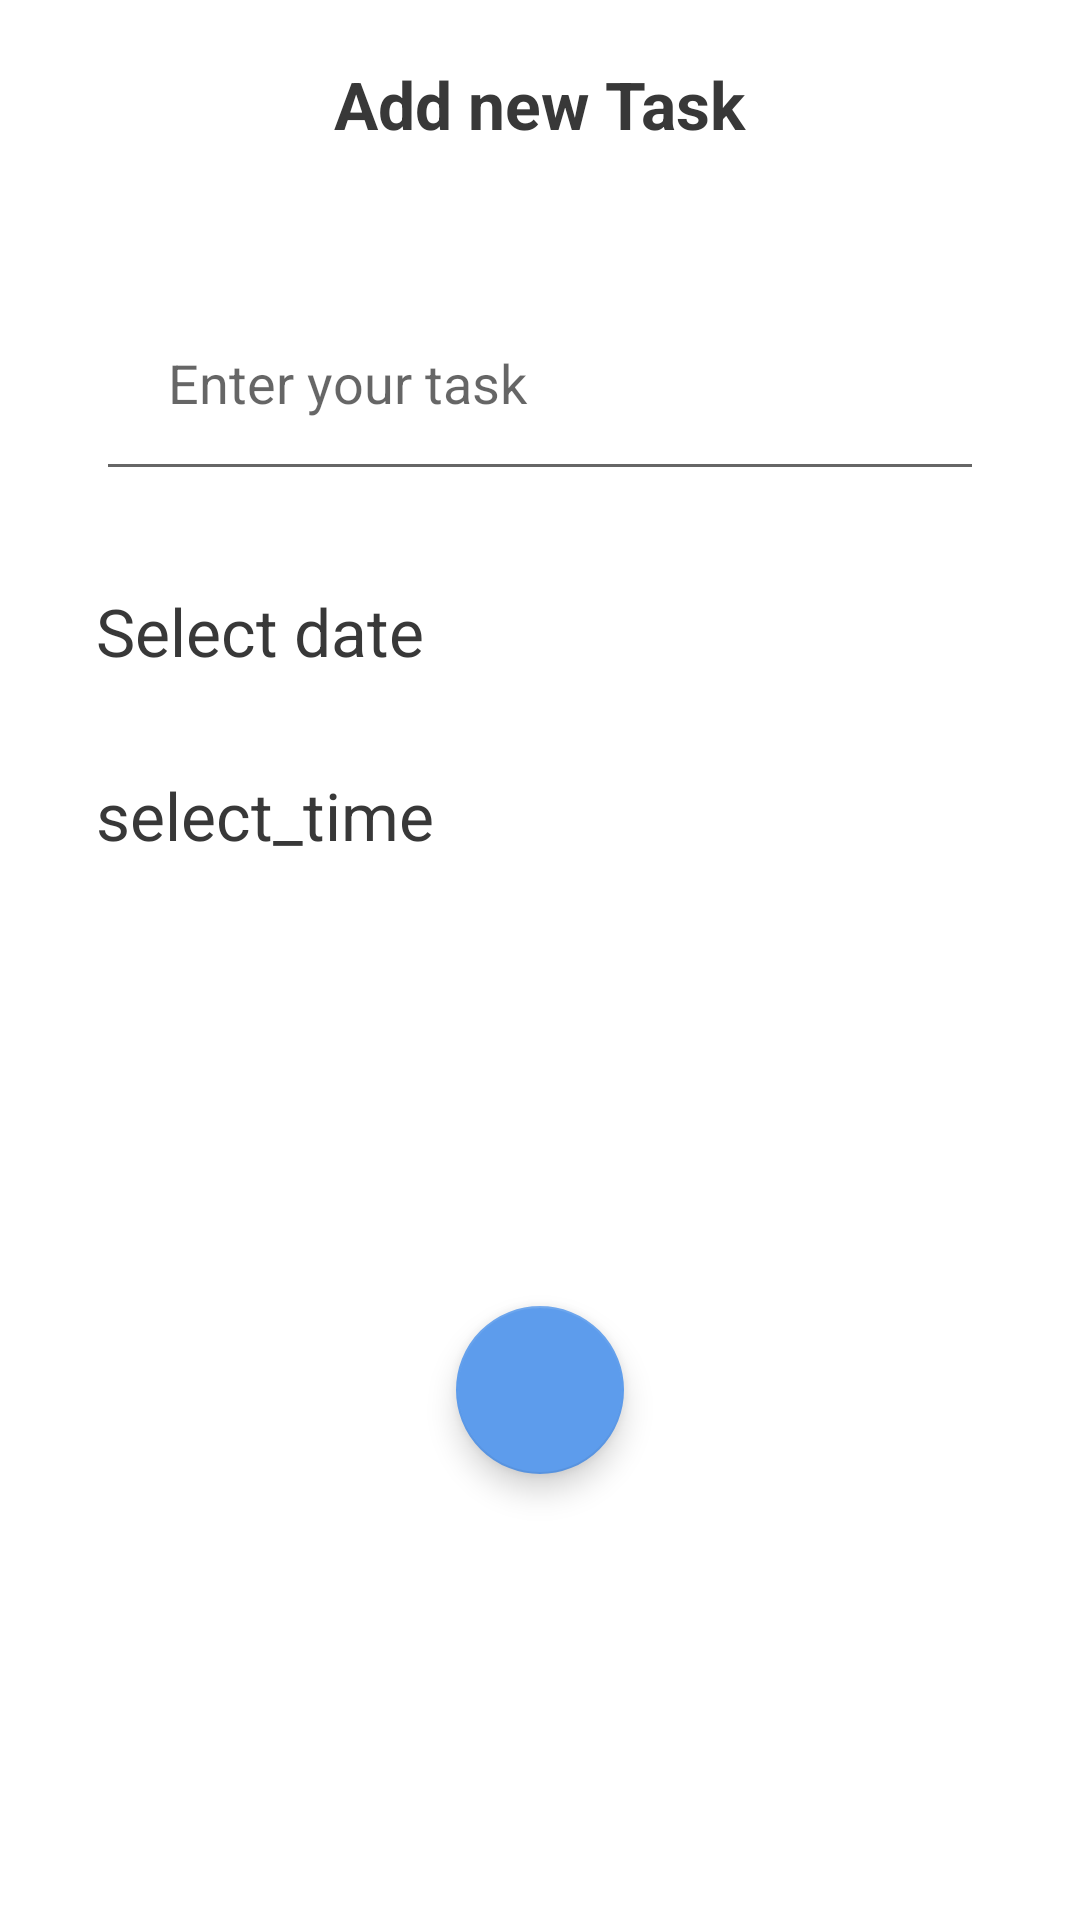

This screen was rendered from an Android layout file. Write that file and the resources it references.
<!-- AndroidManifest.xml: application theme Theme.TodoApp -->
<!-- res/layout/add_task.xml -->
<?xml version="1.0" encoding="utf-8"?>
<androidx.constraintlayout.widget.ConstraintLayout xmlns:android="http://schemas.android.com/apk/res/android"
    android:layout_width="match_parent"
    android:layout_height="match_parent"
    xmlns:app="http://schemas.android.com/apk/res-auto">
    <TextView
        android:id="@+id/title"
        android:layout_width="wrap_content"
        android:layout_height="wrap_content"
        app:layout_constraintTop_toTopOf="parent"
        app:layout_constraintStart_toStartOf="parent"
        app:layout_constraintEnd_toEndOf="parent"
        android:text="@string/add_new_task"
        style="@style/addCourse"
        android:layout_marginTop="10dp"
        android:padding="10dp"
        android:textStyle="bold"
        />
    <EditText
        android:id="@+id/et_enter_task"
        android:layout_width="match_parent"
        android:layout_height="wrap_content"
        app:layout_constraintTop_toBottomOf="@id/title"
        android:hint="@string/enter_your_task"
        android:layout_margin="32dp"
        android:padding="24dp"
        />
    <TextView
        android:id="@+id/tv_date"
        android:layout_width="wrap_content"
        android:layout_height="wrap_content"
        app:layout_constraintTop_toBottomOf="@id/et_enter_task"
        android:text="@string/select_date"
        app:layout_constraintStart_toStartOf="parent"
        android:layout_margin="32dp"
        style="@style/addCourse"
        />
    <TextView
        android:id="@+id/tv_time"
        android:layout_width="wrap_content"
        android:layout_height="wrap_content"
        android:text="@string/select_time"
        style="@style/addCourse"
        android:layout_margin="32dp"
        app:layout_constraintTop_toBottomOf="@id/tv_date"
        app:layout_constraintStart_toStartOf="parent"
        />
    <com.google.android.material.floatingactionbutton.FloatingActionButton
        android:id="@+id/fab_check"
        android:layout_width="wrap_content"
        android:layout_height="wrap_content"
        app:layout_constraintTop_toBottomOf="@+id/tv_time"
        app:layout_constraintStart_toStartOf="parent"
        app:layout_constraintBottom_toBottomOf="parent"
        app:layout_constraintEnd_toEndOf="parent"
        android:src="@drawable/check"
        android:layout_margin="16dp"
        />

</androidx.constraintlayout.widget.ConstraintLayout>
<!-- resources referenced by this layout -->
<resources>
  <string name="add_new_task">Add new Task</string>
  <string name="enter_your_task">Enter your task</string>
  <string name="select_date">Select date</string>
  <string name="select_time">select_time</string>
  <style name="addCourse">
          <item name="android:textSize">22sp</item>
          <item name="android:textColor">@color/dark_gray2</item>
          <item name="font">@font/poppins_bold</item>
      </style>
  <style name="Theme.TodoApp" parent="Theme.MaterialComponents.DayNight.NoActionBar">
          
          <item name="colorPrimary">@color/dark_blaue</item>
          <item name="colorPrimaryVariant">@color/blue</item>
          <item name="colorOnPrimary">@color/white</item>
          
          <item name="colorSecondary">@color/blue</item>
          <item name="colorSecondaryVariant">@color/blue</item>
          <item name="colorOnSecondary">@color/white</item>
          
          <item name="android:statusBarColor">?attr/colorPrimaryVariant</item>
          
      </style>
  <color name="dark_gray2">#383838</color>
  <color name="dark_blaue">#141922</color>
  <color name="blue">#5D9CEC</color>
  <color name="white">#FFFFFFFF</color>
</resources>
